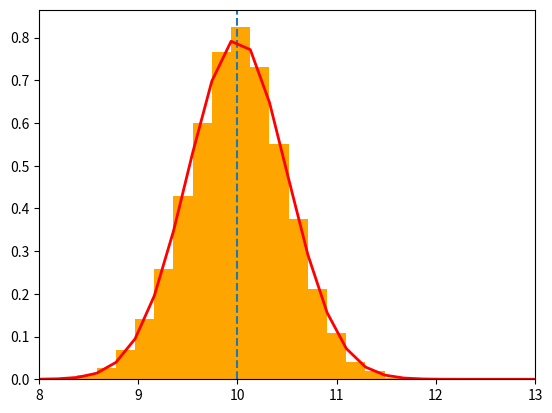

Python code for this plot:
import matplotlib.pyplot as plt
import numpy as np
import sys 
def sturges(x) :
	return int(np.ceil(1+3.322*np.log(x)))
	

def main() :
	sample = np.random.normal(10,0.5,size=10000)
	print(np.sort(sample))
	N_bins = sturges(len(sample))
	bin_edges = np.linspace(8,14,N_bins)
	print(bin_edges)
	print('lenghth of bid edges container:', len(bin_edges))
	fig, ax = plt.subplots( nrows= 1, ncols=1)
	ax.hist(sample, bins = bin_edges, color = 'orange', density = True)
	#vertical_limits = ax.get_ylim()
	print(np.sum(sample)/len(sample))
	#plt.plot([np.sum(sample)/len(sample),np.sum(sample)/len(sample)], vertical_limits, color = 'blue', label = 'media')
	plt.axvline(np.sum(sample)/len(sample), ls = '--', label = 'media')
	plt.plot(bin_edges, (1/(0.5*np.sqrt(2*np.pi)))*np.exp(-(bin_edges-10)**2/(2*0.5**2)),linewidth = 2, color = 'r',label = 'gaussiana')
	#ax.set_yscale('log')
	plt.xlim(8,13)
	plt.savefig('1d_histogram.png')
	plt.show()
			
if __name__ == "__main__":
	main ()
		
